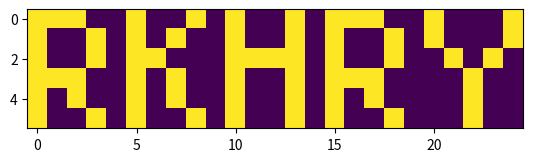

Python code for this plot:
import numpy as np
import matplotlib.pyplot as plt

digits = b'222221022222222122022202122222221022222222222222022221222220222222222022022222222022210222212202220222222222221222022222221022222222222102222222022222222220122222222222022212022222222022222222222222222221222222222222222022222222222022220222202202221222222222220222222222201222222222222102222222122222222220122222222022222202122222222222222222222222222222222222222222222222022222222122202222202222221222222222220222022222202122222222022022222222222222222221022222222122122202020222221122222222222222122220222221222222222022222222222122220222202212220222222222200222122222220222222222222222222222022222222222022222222022122212122222221222222222222222222221222222222222222122022222222122220222212202221222222222220222122222201022222222122122222222022222222221122222222222122222120222221222222222222222222221222220222222222222222222222022200222202222220222222222201222222222210222222222022012222222222222222222122222222222222222120222220022222222222222022220222222222222222122222222222212212222212202220222222222212222222222221122222022122002222222122222222220122222222022122222020222220122222222222222212222222222222222222122022222222102211222222212222222222222200222222222202122222122122222222222222222222220022222222222022212222222220122222222222222022222222220222222222022022222222112211222202202221222222222200222222222202222222222222102222222022222222221222222222022022212121222221122222222222222212222222222222222222122022222222112210222212202220222222222201222222222200022222222222102222222122222222222122222222022222202122222221022222222222222122222222222222222222122022212222102200222212212221222222222200222222222200122222222122022222222222222222220122222222222222212021222221222222222222222012222222220222222222122022202222002221222222212220222222222200222122222212022222122222210222222120222222221222222222222222222120222220122222222222222212221222220222222222122222212222002222222222202222222222222202222122222222022222022122011222222021222222221022222222222022202120222220122222222222222112220222200222222222022122212222122201222202222220222222222010222022222212122222122122200222222121222222221022222222222022222020222220122222222212222222221222202222222222222122222222012211222212202210222222222200222022222202022222022022010222222121222222221122222222222222212011222220022222222222222002222222222222222222222022212222222221222222212202222222222111222022222220022222022022022222222120222222220122222222122222202010222221222222222212222102221222210222222222222222212222202220222202202200222222222001222022222221222222222222222222222121222222221022222222222122222211222221022222220222222002220222220222222222222022222222102212222212202220222222222021222122222222022222122022200222222222222222221122222222222122202202222221222222222212222212221222211222222222122222212222122212222202212212222222222212222022222210222222222022112222222222222222222022222222222022212220222221022221020222222122200222220222222222122122202222022201222212202222222222222021222222222212022222122022112222222020222222220122222222022122212020222220222221220202222122212222200222222222022022222222222221222202222221222222222120222222222211222222122122120222222021222222222222222222222222212012222222222221220202222222221212200222222222122222212222002221222202212201222222222210222112222222222222222022210222222220222222221022222222022122222112222222122221020202222012202222211222222222022222222222012222222222202211222222222101222022222200122222022122101222222021222222221022222222022222222011222222122222120222222212212222200222222022022222222222112210222222222012222222222022222112222201122222022122211222222221222222221022222222222122222212222222022222022212222102211222202222222222222022222222022211222222202102222222222011222222222211222222222022011222222121222222221122222222221022212022222222222220221212222022202202201222222022222022212222022211222212222010222222222211222002222201222222022022100222222122222222220222222222021122212202222221022220020212222022202212200222222122022222202222102201222202202021222222222201222002222221122222222122221222222222222122221222222222120222222220222221122222122212222012210222200222222222222122222222002200222212202020222222222220222122222211122222222122020222222022222122221022222222020022222221222221122220122212222022220212202222222022222222202222002221222212202112222222221000222112222222122222022222120222222002222222222122222222022022212210222220022222121222222212210212221222222022022222202222002221222222212212222222222122222112222200022222122222212222222001222222221122222222022022222002222221022220021202222102211212221222222222022122212222122210222212212222222222222122222212222211122222022222222222222201222122221022222222120122212011222222022222021202222222222222200222222222022022202222012200222212222201222222220000222122222211222222122222000222222110222122220122212222022022212211222220222222020202222202210202201222222222022122222222122210222202202120222222222101222102222201222222212122211222222022222022222222222222022002222210222222222220120202222202201222220222222122022222222222002201222202202001222222221222222012222212122222012222210222222012222122222122202222120022202122222220222220221222222102220202222222222222222122201222022221222202222121222222220011222112222201122222022222200222222111222122221022212222220002212002222221122220020222222012200222202222222222122022211222102212222212202022222222221122222202222211022222202222121222222102222022220022202222020012202111222222222221021202222222222222221222222022022122201222122211222212222000222222222012222102222202022222122122021222222120222222221222200222122122202220222221022221120202222002222212222222222122122022210222012222222202212211222222220011222102222211222222202122221222222200222122220121220222220112222000222220222220212212222202221222212222202022122122202222202212222222212220222222220001222122222210022222122022112222222221222222222022210222021012212021222221222202010222222222222212200222202222222122222222202202222222202212222222220000222122222200222222022122022222222112222122222021220222121222222001222220222210002222222022200222200222202122022122222222022220222202012012222222222202222022222211222222212222202222222200222122222120211222220012212122222222122222002212222102221212210122222122222122221222102212222212002022222222222010222212222211022222002122101222222212222222222021222222221122222212222221122210101002222222210222220122212222222222211222202201222222222020222222221010222022222212122222202022011222222101222222220022202222020112202002222222022200012202222202210212212222212022122022201222022200222222222211222222221111222222222220122222022122220222222012222222220221200222221222202210222221122212210112222212202212212022202222222222201222122221222222022011222222220120222202222221122222102022212222222001222222222221221220222112012210222220222222020002222112210212202122212222022222202222002201222222122212222222221101222012222221222222212022111222222100222022020020212221022122022202222220122200111112222212211222211022202022122022211222222210222222222021222222220202222022222220022222012222212222222222222122021122201220021222022121222222122210222102222112212212212122222122122122222222222010222222212100222222221222222122222210222222002022001222222221222222021221201222021122222020222122222200011222222002210202202222222122122222210222202122222202012122222222221000222202222222122222102222100222222210222022222221200222020022002202222222122210111122222012212222200222212222022222202222012102222202222201222222221020222112222222122222022122011222222021222122021221202222021202012202222120022221100222222112201212221022212022022022222222022110222222102021222222222022222012222211022222212020220222222002222122221020202220020022102220222220122222100002222222200212202122202122022022200222202012222222102220222122220112222202222220222222202220102222222002222122120021222222121002012122222121122222211012222212221212202222212122022122201222222022222202122110222122221201222022222210122222002021122222222112222222001022220220220012202200222121122222020202220112212202202122222222222022200222002211222212112221222022222122222002222210122222122220100222222002222222201021221220120212112122022122122211010122222112202222211122212122222122221222202220222202102210222122222000222202222221022222112120202222222220202022212120202221022012212222122221022210100102222022221202202022212022222212211221022022222212002020222022221010222002222220022222212021021222222000212222111020200221220212022101022122022201010022221122210222201022212222222012200200102101222202212100222122222101222212222212222222002222000222222210202122212121211220121002222020122021122202211202222212201212201122202222222102200200222111222222112011222222220122222122222220222222112022120222222020212121002021201221021102212021222220222211002102220222201222222022222122022122201211222121222222222021222122221120222002222210022222122120111222222201202222210021222220020122102122222122222211000222221202221202222122202222022112212222022001012212222222222122220101222202222211222222122121201222222001212222101021200221121122022111222222022210111202222222200212221022202122122002222220012012112202012200222022222022222212222222022222112122012222222020222222200122222222110122220020222020222211111222221012210202200122222022122022221200202100002102022212222022220120222212202200222222012020201222222212112220211020220221222122201222022022022211110202220112212222201122222022222212200220112122122002002111222122222202222002212221222222202121222222222001022222102122222221001112111122222220022201021002222012201222202222222022202202211221202112012012112022222222222202222212212212022222120121112222222000222022222122202220022022011212022222122220112202220202220202220221222222202222210220222001112012002210222022221102222212202210222222112221210222222112122222002021221222020002210212222220122210212222222222222202210222202122102112202000212212200022122211222222221200222222212221222222210121002222222121112122220121211222220122022221222220022210010122222202221202222022222122222122210021012010202012002011222222220211222212202200122222202021202222222122022122112200211221210022100101222221122212221012222122202202210221212022002012211012202020201122202112222222221221222112222211222222201021021202222001002220222220202220110112210020022221222202100022221222221212210121202022202022200110222212111102212001222222221122222022212201222222110022212202222210002120020220210222200012101021222020022202112122222202222202212122212122102112210020022120102112002101222222221100222202202211122222122222022202222020222222210202202221002102101012022021222201122002221012222222220022212122011012210002122222102202122101222122222101222102202210122222000120201222222011222121122120210221101012111021122020022221001112222222221212202121222222200212201012222212021222012110222122221111222212202212122222211220110202222112012020221100020222211202010101222122022220221212220122221212221120222122210212211002012001020202202222222122220102222212212002122222010020011212222021222220201002001222102122211102122122222221020222222112200202201221211202222122220211122112011122122221222222221012222012222010222222210121012202222001112121112112220222022002212010222021222212111122220212220212200020210002101112202011212102100212002211222222222020222002202011222222211120221222222001022022210212212221202022020121222121122212102222222202200222210221222202100022210110222021220022102222222222122110222102222211222022010220112202222200022021211002122221210202121120022120222212022122221022202202220220212022101002220112022100221122202112222222021212222112202110022122212122111222222020002220021202022222010101020021022122022201222202201212210212210022222012012202222001222112112122202100222022121022222102222212222022200222210212222012002221100000210222212122002120122220122222202212200012212212221220222022201102202211122111112212002111222022222201222122212120222022110220010202222100222110112112121220120011111111122021222222111020221212000202210022212222022112220012002020101012222002222222020000222012202200122022012222012212222122222202221212022221211100000211222022122201110201201222020202200022220112121012210021212001100202102122222022020010222022222021022222222122010222222101012011222211102212220201012122022122022201210122121102122202222021210112121112222012122011022001122001222122220021202002212100122022221120221212222112122210002020121221022122021100022221122211002112222212222222220022220202011122222002012002202021222020222022221222202012222021122222222120212222222211202021111111011211120102002010222222022200210222102202000222211020202222110112211212022010010100202112222022121110202012112120122122012121000122222121012012100020201202122021110202222120222200022201121212100202210021222212012222200220212021010210202122222122121210202222022020122222210022221022222202002011121020022221012221201021122021222210021010100102120212200222222002021122201000002101121100022101222222022222212212122000202222221122010102222002122200122220212212100102112112022022022221001122202222211222212222200002002102211020012010120002012202212022222002202122012101022102200220220002222012002022220120211221201112012021022020122200012111220122000002211120220012120212220001002011222110122221212222022120222012202001122122212120122222222000122212120001002212022112200022222121222222010100010122212222202022202222011112201222212012202020022102222222021122202102212210112122202120200222222221102111222110211202201122120221122120022221120021111212222022202022202002002022221120112222010002012102202222120212222212112211012022002121011222222122200120201121120200000000202022022020022201221222000222102122222220222022212122101221002010000001022102222122221022202022222121202222200020212002222120121221201011221201220012102210122120022220202110012202001202200220212122001222102201002110120021202121202122022222212002222112002212220212011022222102120120012201022212200102002010122020122202100020100122101112211221201022220202121120110200120222112102222122122121222112212022012022101112022002222120101210222000121222220122110020122121222201002020022012001002212022210102012012121001210220122012102021202022222200212122002020022102020111110022222021000202002220010220111002221210122021122021010110202112011022201020221212220222011120120111111101112011202122021101202212022100002212211111011121221112001212200211222212112202201120122220122100200112011012002222212222202102212212122100222122212222002212222222222222222122022220102002001002211112220121020001200111121221021021102011222022022110201220212222201222210221200022212212100220110201101010202212222222022002222212222220012122210221121101222202121100210220222212100212102000022022022111121211121002110202211221202022100122220102011110011022012022222022020210202002202100102122111012121121220212000111211100011202202001002212022021222020202222001002010002220122200022000212221202212222010121012101212022021100202122202010011122122122210021020121120222112102200020112212222112110200001202012001211021122221001212102001222100220000202102210202100021000000100112021200210110221211122021212110202200211'

# Space Image Format (sif)
sif = np.frombuffer(digits,dtype='uint8') - 48
sifImg = sif.reshape(int(len(sif)/6/25),6,25)
layer = sifImg[np.count_nonzero(sifImg, axis=(1,2)).argmax()]
print (layer[layer==2].size * layer[layer==1].size)

result = sifImg[0]
for lyr in sifImg[1:]:
    result[result==2] = lyr[result==2]

plt.imshow(result)
